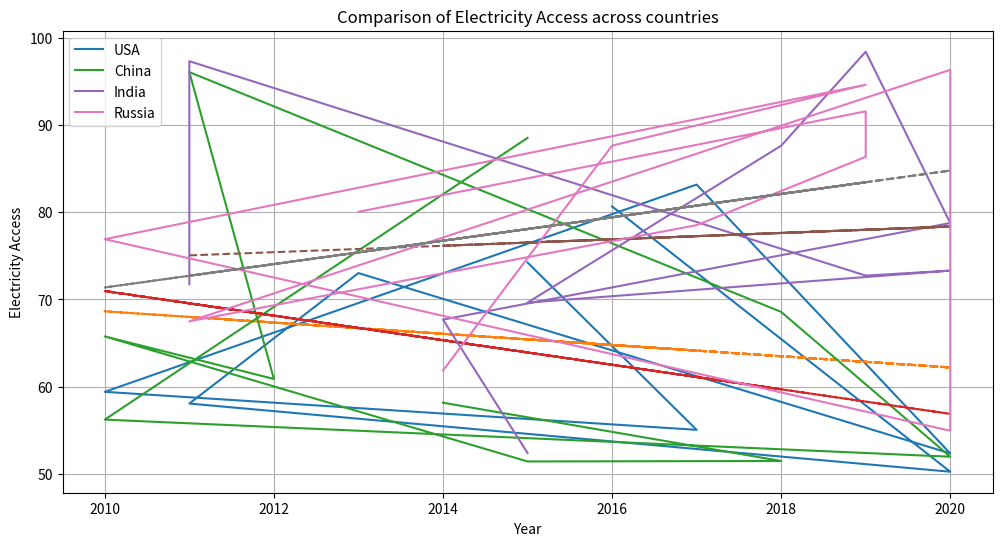
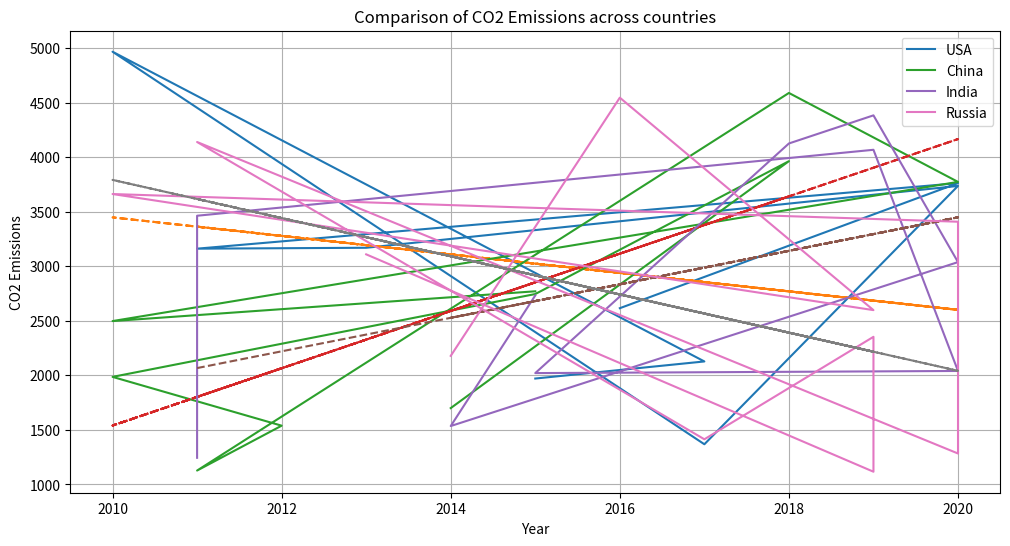
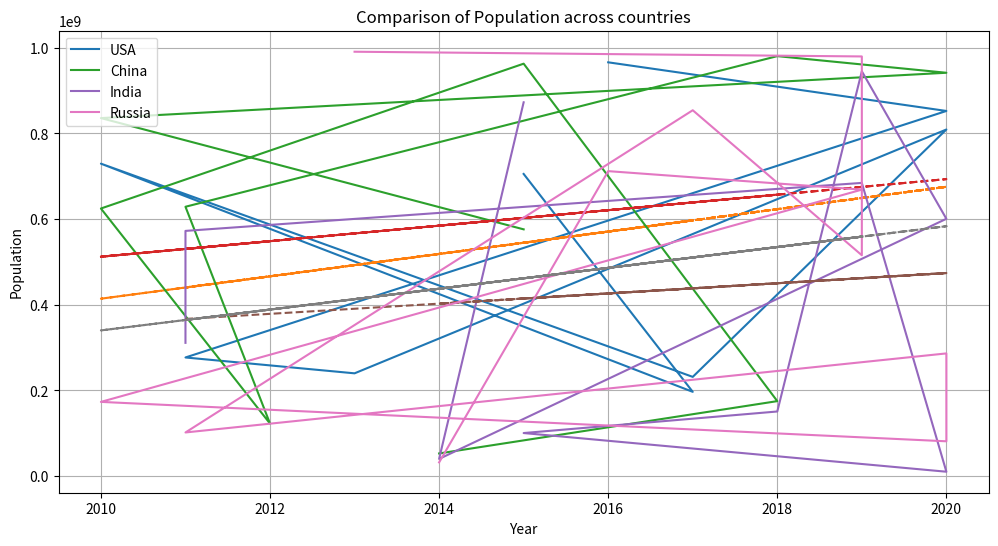
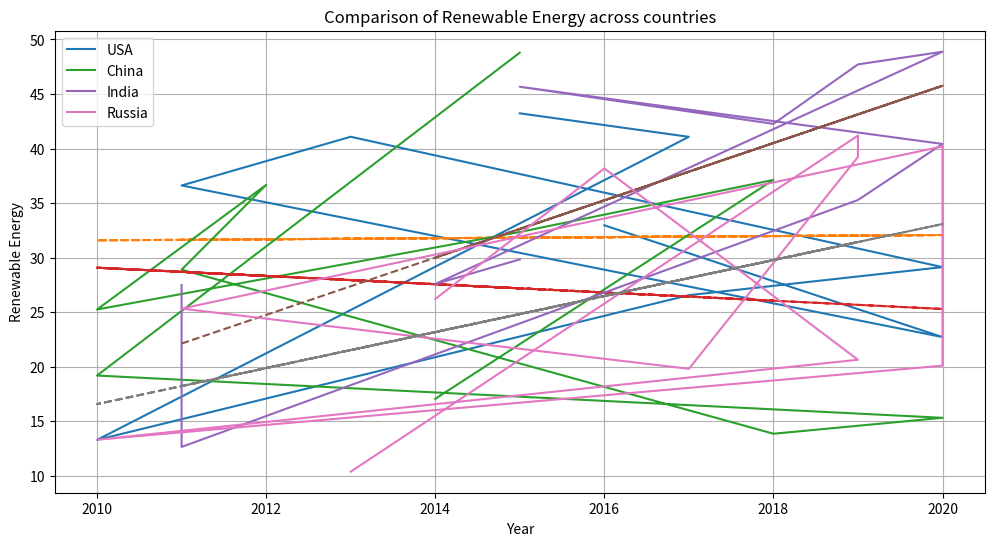
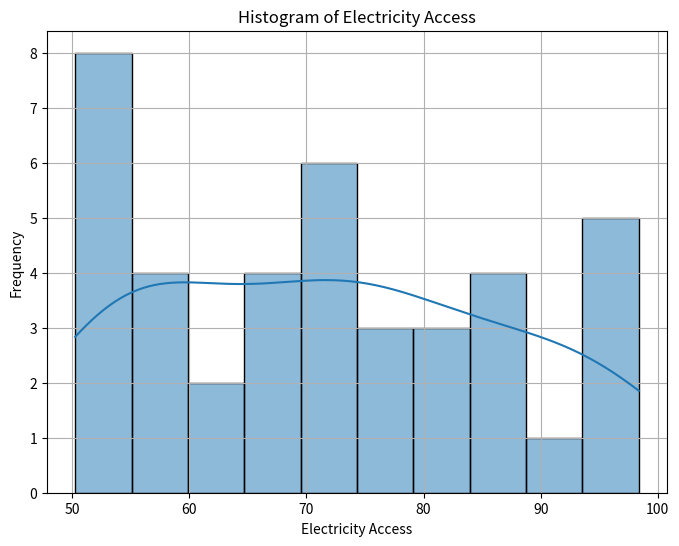
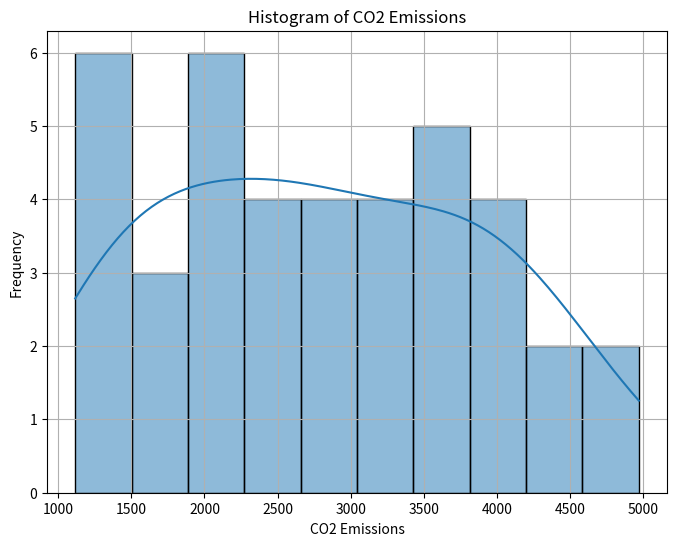
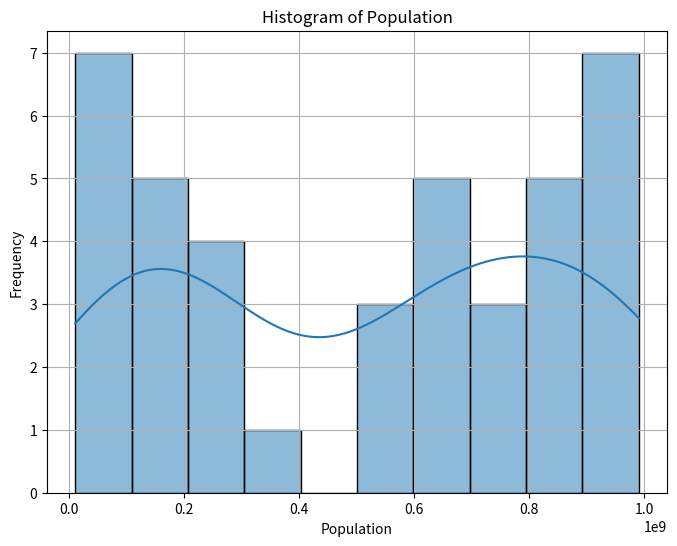
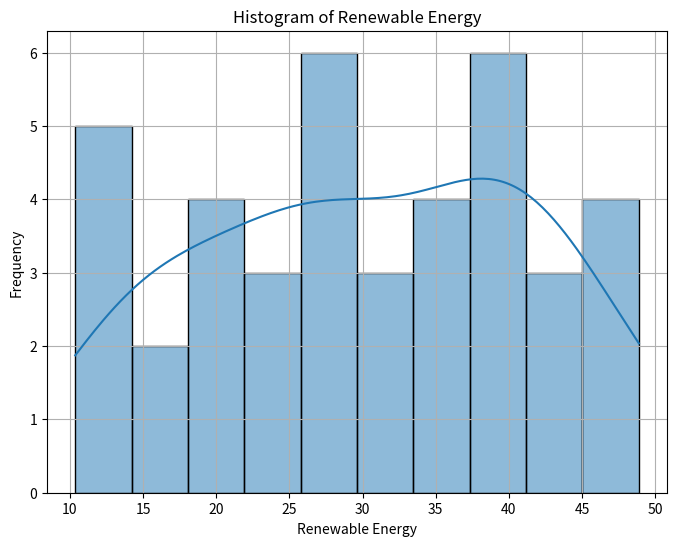
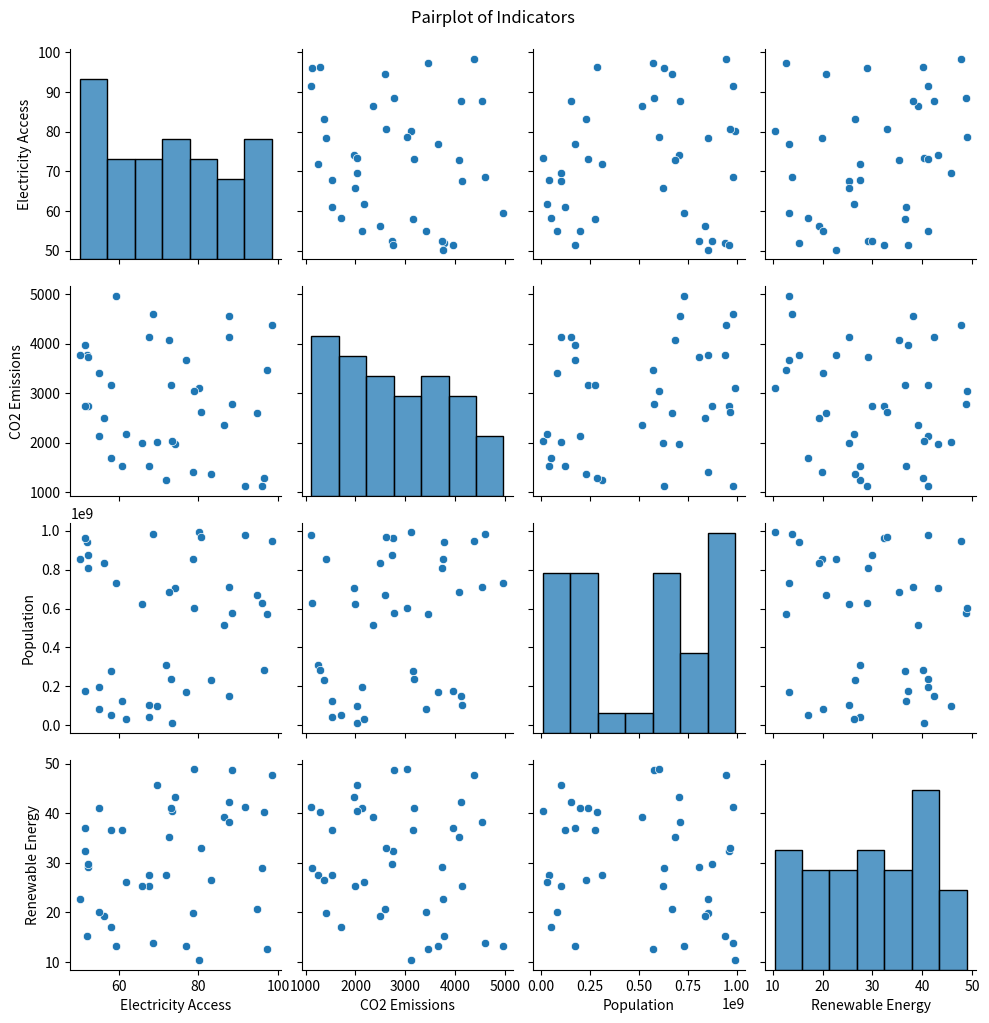
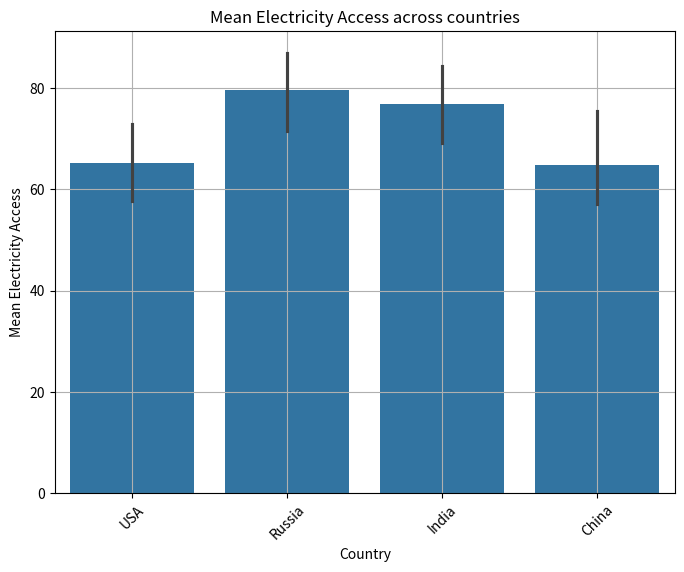
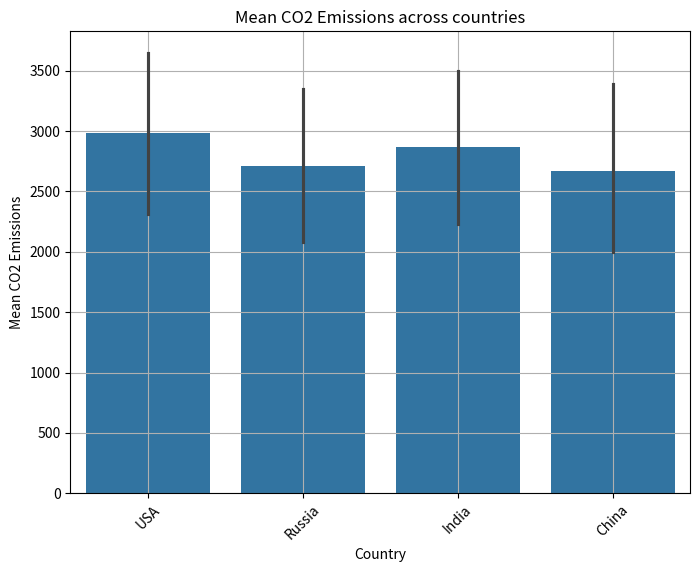
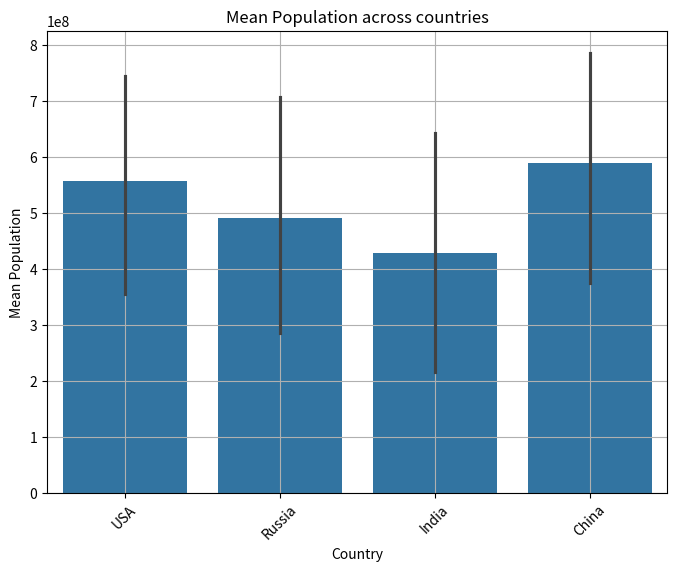
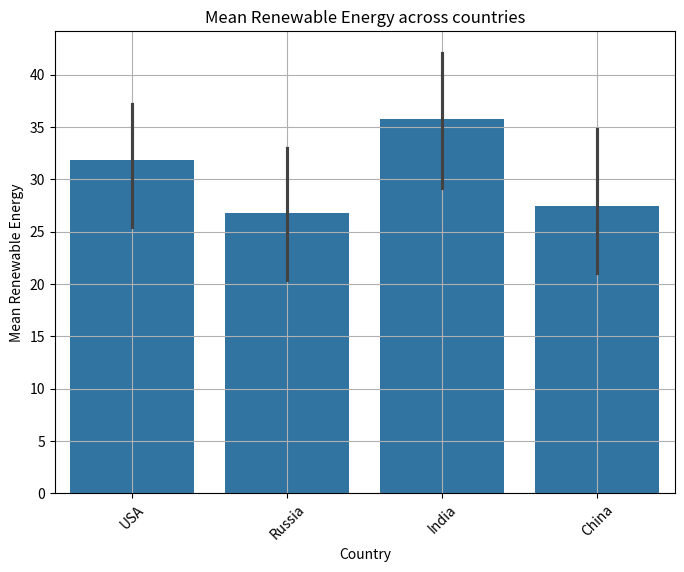

Python code for these plots, in order:
# -*- coding: utf-8 -*-
"""Untitled13.ipynb

Automatically generated by Colaboratory.

Original file is located at
    https://colab.research.google.com/<link-removed>
"""

import pandas as pd
import numpy as np
import matplotlib.pyplot as plt
import seaborn as sns

# Sample data creation
years = range(2010, 2021)
countries = ['USA', 'China', 'India', 'Russia']
indicators = ['Electricity Access', 'CO2 Emissions', 'Population', 'Renewable Energy']

data = {
    'Year': np.random.choice(years, 40),
    'Country': np.random.choice(countries, 40),
    'Electricity Access': np.random.uniform(50, 100, 40),
    'CO2 Emissions': np.random.uniform(1000, 5000, 40),
    'Population': np.random.uniform(1e6, 1e9, 40),
    'Renewable Energy': np.random.uniform(10, 50, 40)
}

# Create DataFrame
df = pd.DataFrame(data)

# Statistical properties of indicators for each country
for country in countries:
    country_data = df[df['Country'] == country]
    print(f"Statistics for {country}:")
    print(country_data.describe())
    print()

# Comparison of indicators across countries with trend lines
for indicator in indicators:
    plt.figure(figsize=(12, 6))
    plt.title(f"Comparison of {indicator} across countries")
    for country in countries:
        country_data = df[df['Country'] == country]
        plt.plot(country_data['Year'], country_data[indicator], label=country)
        z = np.polyfit(country_data['Year'], country_data[indicator], 1)
        p = np.poly1d(z)
        plt.plot(country_data['Year'], p(country_data['Year']), linestyle='dashed')
    plt.xlabel("Year")
    plt.ylabel(indicator)
    plt.legend()
    plt.grid(True)
    plt.show()

# Histograms for each indicator
for indicator in indicators:
    plt.figure(figsize=(8, 6))
    plt.title(f"Histogram of {indicator}")
    sns.histplot(df[indicator], bins=10, kde=True)
    plt.xlabel(indicator)
    plt.ylabel("Frequency")
    plt.grid(True)
    plt.show()

# Scatter plots to explore relationships between indicators
sns.pairplot(df[indicators])
plt.suptitle("Pairplot of Indicators", y=1.02)
plt.show()

# Bar plots for mean values of indicators across countries
for indicator in indicators:
    plt.figure(figsize=(8, 6))
    plt.title(f"Mean {indicator} across countries")
    sns.barplot(x='Country', y=indicator, data=df, estimator=np.mean)
    plt.xlabel("Country")
    plt.ylabel(f"Mean {indicator}")
    plt.xticks(rotation=45)
    plt.grid(True)
    plt.show()